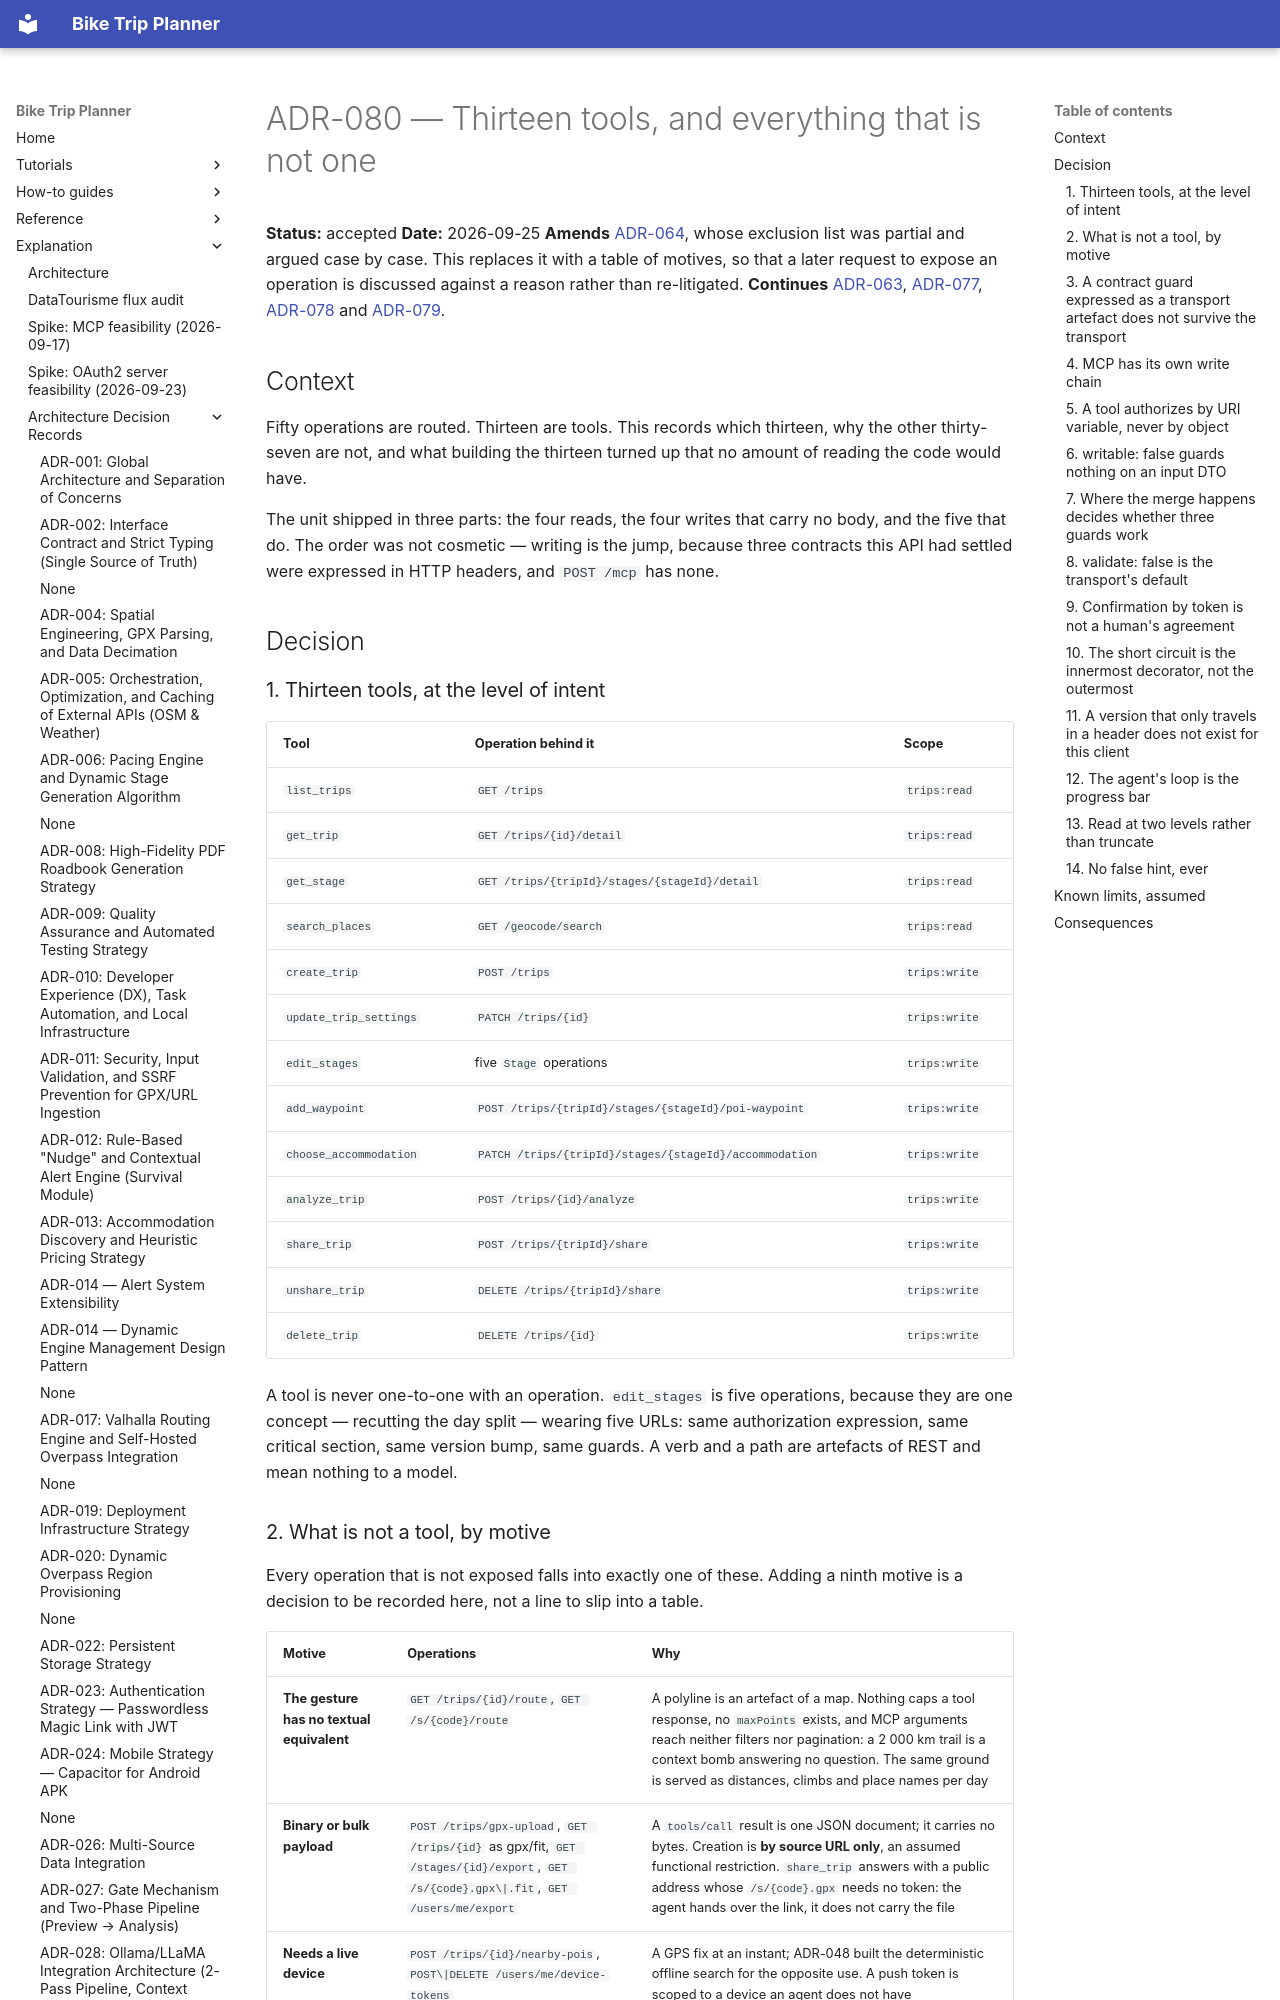

repository: vincentchalamon/bike-trip-planner · page: adr/adr-080-thirteen-tools-and-everything-that-is-not-one/index.html · generator: mkdocs

# ADR-080 — Thirteen tools, and everything that is not one

**Status:** accepted
**Date:** 2026-09-25
**Amends** [ADR-064](adr-064-mcp-server-as-third-api-client.md), whose exclusion list was
partial and argued case by case. This replaces it with a table of motives, so that a later
request to expose an operation is discussed against a reason rather than re-litigated.
**Continues** [ADR-063](adr-063-transport-agnostic-authorization.md),
[ADR-077](adr-077-a-creation-carries-its-own-key.md),
[ADR-078](adr-078-what-an-etag-promises.md) and
[ADR-079](adr-079-authorizing-an-agent-without-giving-it-a-session.md).

## Context

Fifty operations are routed. Thirteen are tools. This records which thirteen, why the other
thirty-seven are not, and what building the thirteen turned up that no amount of reading the
code would have.

The unit shipped in three parts: the four reads, the four writes that carry no body, and the
five that do. The order was not cosmetic — writing is the jump, because three contracts this
API had settled were expressed in HTTP headers, and `POST /mcp` has none.

## Decision

### 1. Thirteen tools, at the level of intent

| Tool | Operation behind it | Scope |
|---|---|---|
| `list_trips` | `GET /trips` | `trips:read` |
| `get_trip` | `GET /trips/{id}/detail` | `trips:read` |
| `get_stage` | `GET /trips/{tripId}/stages/{stageId}/detail` | `trips:read` |
| `search_places` | `GET /geocode/search` | `trips:read` |
| `create_trip` | `POST /trips` | `trips:write` |
| `update_trip_settings` | `PATCH /trips/{id}` | `trips:write` |
| `edit_stages` | five `Stage` operations | `trips:write` |
| `add_waypoint` | `POST /trips/{tripId}/stages/{stageId}/poi-waypoint` | `trips:write` |
| `choose_accommodation` | `PATCH /trips/{tripId}/stages/{stageId}/accommodation` | `trips:write` |
| `analyze_trip` | `POST /trips/{id}/analyze` | `trips:write` |
| `share_trip` | `POST /trips/{tripId}/share` | `trips:write` |
| `unshare_trip` | `DELETE /trips/{tripId}/share` | `trips:write` |
| `delete_trip` | `DELETE /trips/{id}` | `trips:write` |

A tool is never one-to-one with an operation. `edit_stages` is five operations, because they
are one concept — recutting the day split — wearing five URLs: same authorization expression,
same critical section, same version bump, same guards. A verb and a path are artefacts of REST
and mean nothing to a model.
